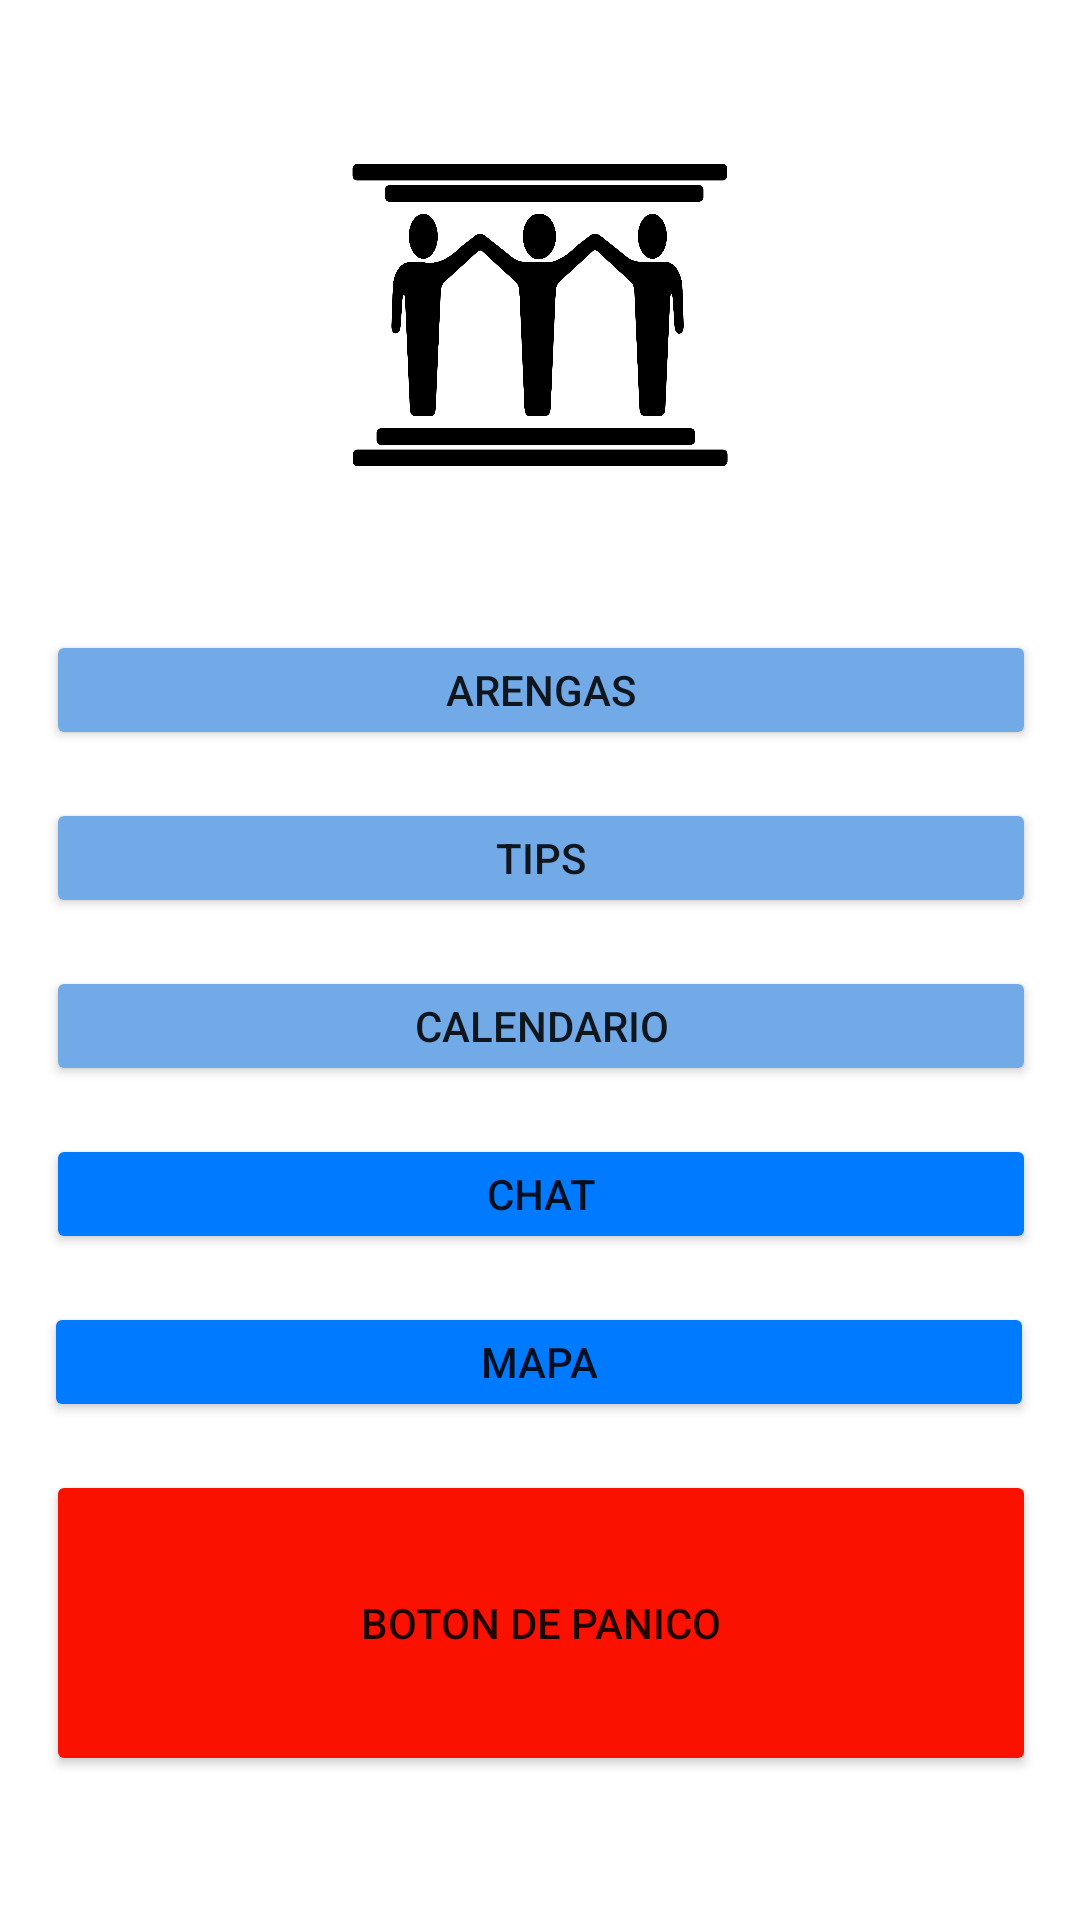

Here is an Android app screen rendered from its layout file. Give the layout XML and the strings, colors and styles it references.
<!-- AndroidManifest.xml: application theme Theme.Protesta_Social -->
<!-- res/layout/activity_main.xml -->
<?xml version="1.0" encoding="utf-8"?>
<androidx.constraintlayout.widget.ConstraintLayout xmlns:android="http://schemas.android.com/apk/res/android"
    xmlns:app="http://schemas.android.com/apk/res-auto"
    xmlns:tools="http://schemas.android.com/tools"
    android:layout_width="match_parent"
    android:layout_height="match_parent"
    android:background="@color/white"
    tools:context=".ui.MainActivity">

    <Button
        android:id="@+id/btn_panico"
        android:layout_width="330dp"
        android:layout_height="102dp"
        android:layout_marginBottom="48dp"
        android:text="Boton de panico"
        app:backgroundTint="@color/rojo"
        app:layout_constraintBottom_toBottomOf="parent"
        app:layout_constraintEnd_toEndOf="parent"
        app:layout_constraintHorizontal_bias="0.506"
        app:layout_constraintStart_toStartOf="parent" />

    <Button
        android:id="@+id/btn_Calendar"
        android:layout_width="330dp"
        android:layout_height="40dp"
        android:layout_marginBottom="16dp"
        android:text="Calendario"
        android:textSize="14sp"
        app:backgroundTint="@color/azul_seco"
        app:layout_constraintBottom_toTopOf="@+id/btnChat"
        app:layout_constraintEnd_toEndOf="parent"
        app:layout_constraintHorizontal_bias="0.506"
        app:layout_constraintStart_toStartOf="parent" />

    <Button
        android:id="@+id/btn_arengas"
        android:layout_width="330dp"
        android:layout_height="40dp"
        android:layout_marginBottom="16dp"
        android:text="Arengas"
        android:textSize="14sp"
        app:backgroundTint="@color/azul_seco"
        app:layout_constraintBottom_toTopOf="@+id/btn_tips"
        app:layout_constraintEnd_toEndOf="parent"
        app:layout_constraintHorizontal_bias="0.506"
        app:layout_constraintStart_toStartOf="parent" />

    <Button
        android:id="@+id/btn_tips"
        android:layout_width="330dp"
        android:layout_height="40dp"
        android:layout_marginBottom="16dp"
        android:text="Tips"
        app:backgroundTint="@color/azul_seco"
        app:layout_constraintBottom_toTopOf="@+id/btn_Calendar"
        app:layout_constraintEnd_toEndOf="parent"
        app:layout_constraintHorizontal_bias="0.506"
        app:layout_constraintStart_toStartOf="parent" />

    <ImageView
        android:id="@+id/imageView3"
        android:layout_width="176dp"
        android:layout_height="168dp"
        android:layout_marginTop="50dp"
        android:layout_marginBottom="50dp"
        android:adjustViewBounds="false"
        android:focusable="auto"
        app:layout_constraintBottom_toTopOf="@+id/btn_arengas"
        app:layout_constraintEnd_toEndOf="parent"
        app:layout_constraintStart_toStartOf="parent"
        app:layout_constraintTop_toTopOf="parent"
        app:srcCompat="@drawable/logonegro" />

    <Button
        android:id="@+id/btnChat"
        android:layout_width="330dp"
        android:layout_height="40dp"
        android:layout_marginBottom="16dp"
        android:text="Chat"
        android:textSize="14sp"
        app:backgroundTint="@color/azul"
        app:layout_constraintBottom_toTopOf="@+id/btn_mapa"
        app:layout_constraintEnd_toEndOf="parent"
        app:layout_constraintHorizontal_bias="0.506"
        app:layout_constraintStart_toStartOf="parent" />

    <Button
        android:id="@+id/btn_mapa"
        android:layout_width="330dp"
        android:layout_height="40dp"
        android:layout_marginBottom="16dp"
        android:text="Mapa"
        app:backgroundTint="@color/azul"
        app:layout_constraintBottom_toTopOf="@+id/btn_panico"
        app:layout_constraintEnd_toEndOf="parent"
        app:layout_constraintHorizontal_bias="0.493"
        app:layout_constraintStart_toStartOf="parent" />

</androidx.constraintlayout.widget.ConstraintLayout>
<!-- resources referenced by this layout -->
<resources>
  <color name="azul">#007AFF</color>
  <color name="azul_seco">#71AAE7</color>
  <color name="rojo">#FB1100</color>
  <color name="white">#FFFFFFFF</color>
  <!-- drawable logonegro: png bitmap (drawable-v24, 97470 bytes) -->
  <style name="Theme.Protesta_Social" parent="Theme.AppCompat.Light.DarkActionBar">
          
          <item name="colorPrimary">@color/principal_amarillo</item>
          <item name="colorPrimaryDark">@color/color_superior</item>
          <item name="colorAccent">@color/teal_200</item>
          
      </style>
  <color name="principal_amarillo">#EEED0B</color>
  <color name="color_superior">#939A00</color>
  <!-- not gathered from this repository: default colours our renderer supplied (Android Studio template values) -->
  <color name="teal_200">#FF03DAC5</color>
</resources>
